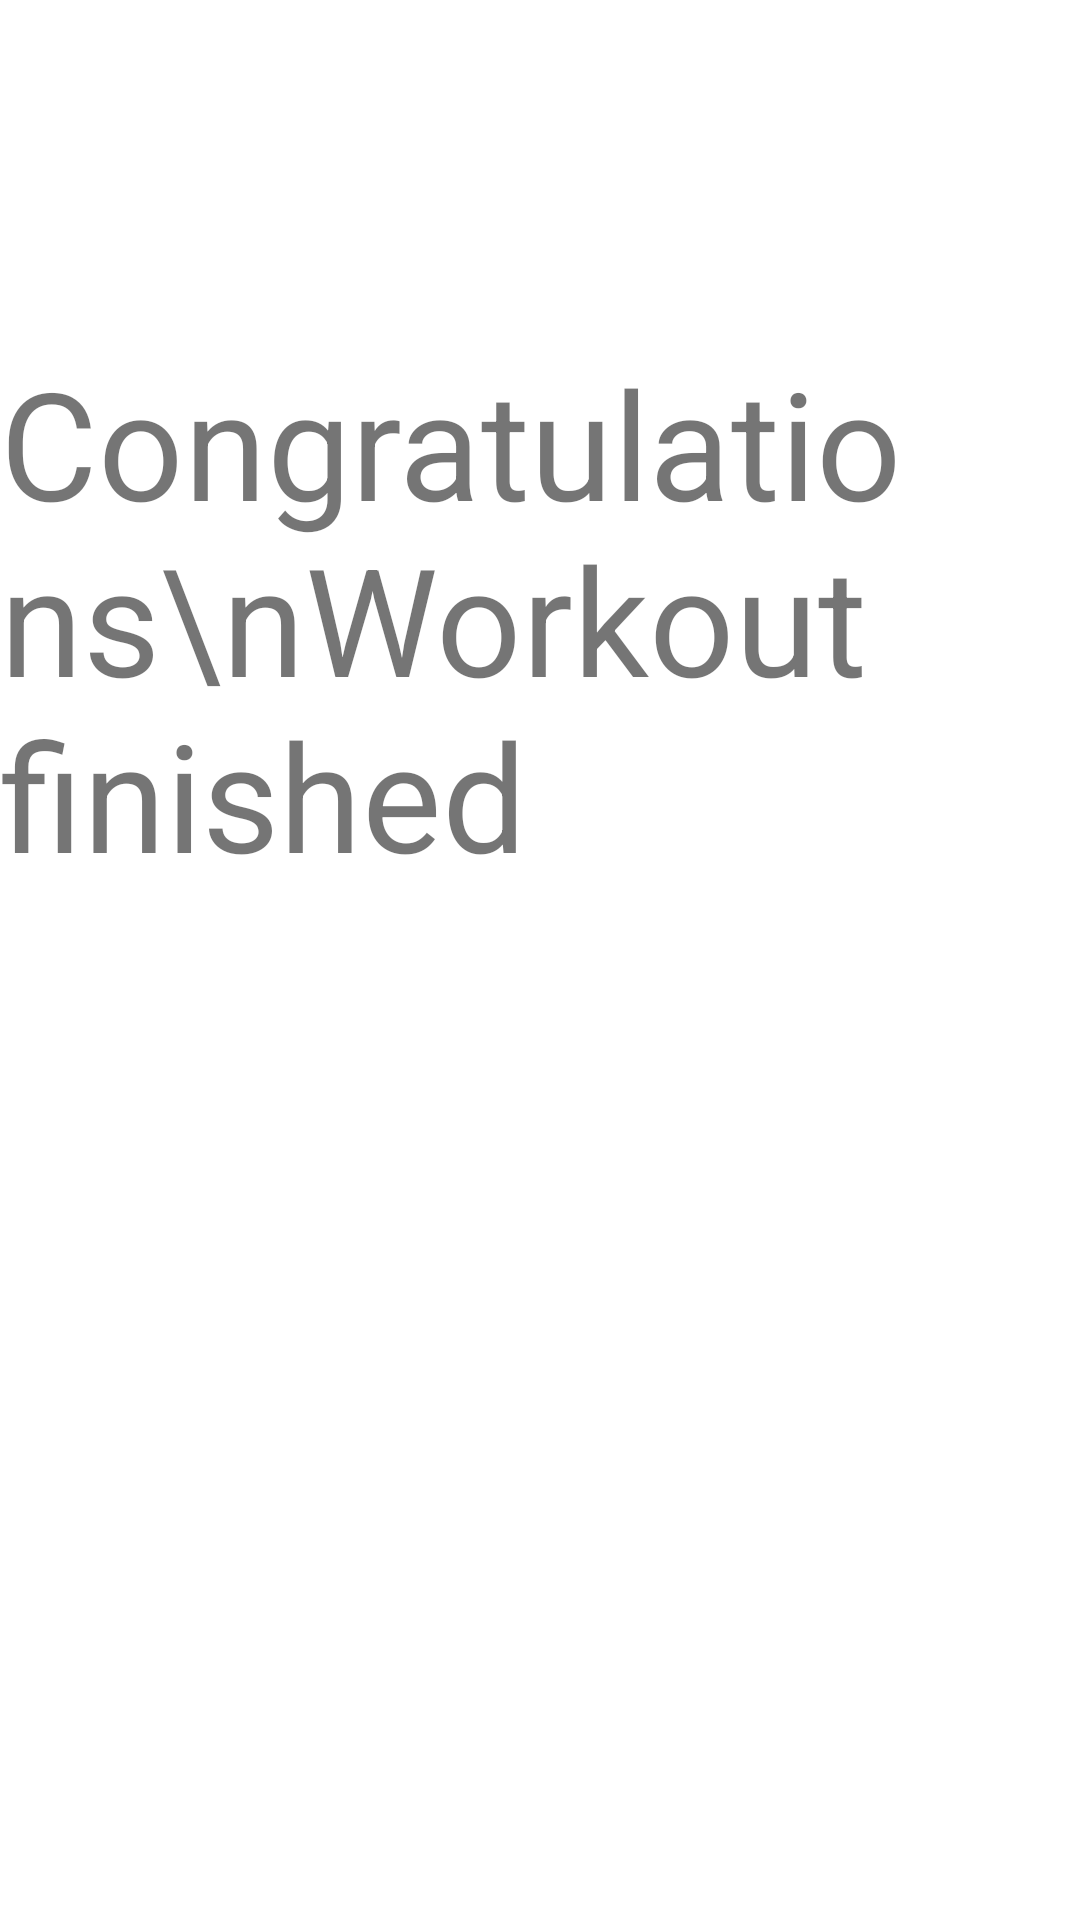

The Android layout XML behind this screen, and the referenced resources:
<!-- AndroidManifest.xml: application theme Theme.RunningNotificationNotShit -->
<!-- res/layout/activity_end_screenke.xml -->
<?xml version="1.0" encoding="utf-8"?>
<androidx.constraintlayout.widget.ConstraintLayout xmlns:android="http://schemas.android.com/apk/res/android"
    xmlns:app="http://schemas.android.com/apk/res-auto"
    xmlns:tools="http://schemas.android.com/tools"
    android:layout_width="match_parent"
    android:layout_height="match_parent"
    tools:context=".EndScreenke">

    <TextView
        android:id="@+id/textView"
        android:layout_width="wrap_content"
        android:layout_height="wrap_content"
        android:text="Congratulations\nWorkout finished"
        android:textSize="50sp"
        android:visibility="visible"
        app:layout_constraintBottom_toBottomOf="parent"
        app:layout_constraintEnd_toEndOf="parent"
        app:layout_constraintStart_toStartOf="parent"
        app:layout_constraintTop_toTopOf="parent"
        app:layout_constraintVertical_bias="0.25" />
</androidx.constraintlayout.widget.ConstraintLayout>
<!-- resources referenced by this layout -->
<resources>
  <style name="Theme.RunningNotificationNotShit" parent="Theme.MaterialComponents.DayNight.NoActionBar">
          
          <item name="colorPrimary">@color/purple_500</item>
          <item name="colorPrimaryVariant">@color/purple_700</item>
          <item name="colorOnPrimary">@color/white</item>
          
          <item name="colorSecondary">@color/teal_200</item>
          <item name="colorSecondaryVariant">@color/teal_700</item>
          <item name="colorOnSecondary">@color/black</item>
          
          <item name="android:statusBarColor" tools:targetApi="l">?attr/colorPrimaryVariant</item>
          
      </style>
  <!-- not gathered from this repository: default colours our renderer supplied (Android Studio template values) -->
  <color name="purple_500">#FF6200EE</color>
  <color name="purple_700">#FF3700B3</color>
  <color name="teal_200">#FF03DAC5</color>
  <color name="teal_700">#FF018786</color>
  <color name="black">#FF000000</color>
  <color name="white">#FFFFFFFF</color>
</resources>
